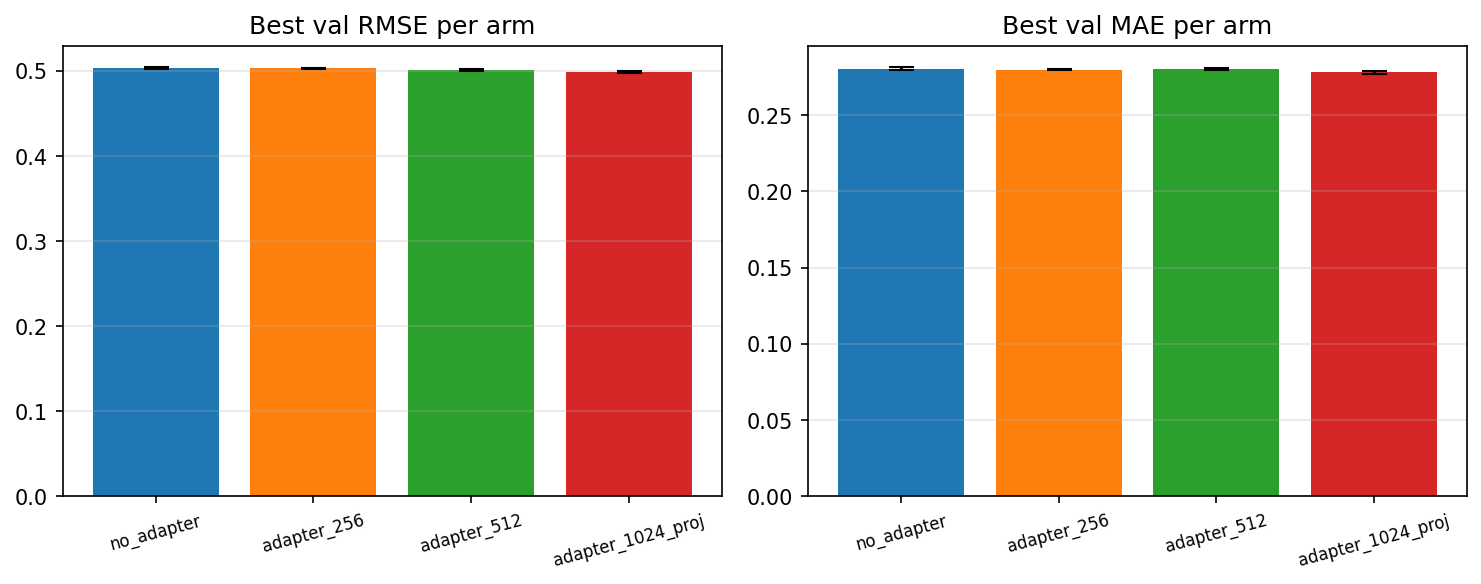

Source data for this figure (header and first rows):
arm, seed, n_train_rows, n_val_rows, best_epoch, best_val_rmse, best_val_mae, train_val_gap_rmse, train_val_gap_mae, val_residual_quantiles_json
no_adapter, 0, 24532739, 2160002, 8, 0.5042, 0.2811, -0.0709, -0.02826, {"p1":-1.6917321861,"p5":-0.6467266444,"…
no_adapter, 1, 24532739, 2160002, 8, 0.503, 0.2807, -0.06935, -0.02758, {"p1":-1.6957431395,"p5":-0.6419285018,"…
no_adapter, 2, 24532739, 2160002, 8, 0.503, 0.2796, -0.06902, -0.02636, {"p1":-1.7218466612,"p5":-0.6479008858,"…
adapter_256, 0, 24532739, 2160002, 7, 0.5025, 0.2798, -0.06621, -0.02813, {"p1":-1.6629523636,"p5":-0.6309762895,"…
adapter_256, 1, 24532739, 2160002, 8, 0.503, 0.2802, -0.0695, -0.02942, {"p1":-1.6948277935,"p5":-0.6367604494,"…
adapter_256, 2, 24532739, 2160002, 8, 0.5037, 0.2797, -0.06981, -0.02882, {"p1":-1.6868497813,"p5":-0.6346723139,"…
adapter_512, 0, 24532739, 2160002, 5, 0.5025, 0.2806, -0.06676, -0.02965, {"p1":-1.6386188841,"p5":-0.6178316101,"…
adapter_512, 1, 24532739, 2160002, 8, 0.5017, 0.2805, -0.07549, -0.03301, {"p1":-1.6627665062,"p5":-0.6272060376,"…
adapter_512, 2, 24532739, 2160002, 8, 0.5004, 0.2798, -0.07503, -0.0325, {"p1":-1.6536857656,"p5":-0.6234050572,"…
adapter_1024_proj, 0, 24532739, 2160002, 5, 0.4988, 0.2787, -0.06997, -0.03063, {"p1":-1.6579492956,"p5":-0.6286025055,"…
adapter_1024_proj, 1, 24532739, 2160002, 5, 0.5004, 0.278, -0.07214, -0.03002, {"p1":-1.6640724532,"p5":-0.6375506781,"…
adapter_1024_proj, 2, 24532739, 2160002, 6, 0.4982, 0.2772, -0.07453, -0.03085, {"p1":-1.6398083456,"p5":-0.6351190533,"…
